Image classification data set "kiwi" (yugan-tano/farm-guardian on GitHub). Class labels (4): brown spot, gray mold, healthy, ulcer.

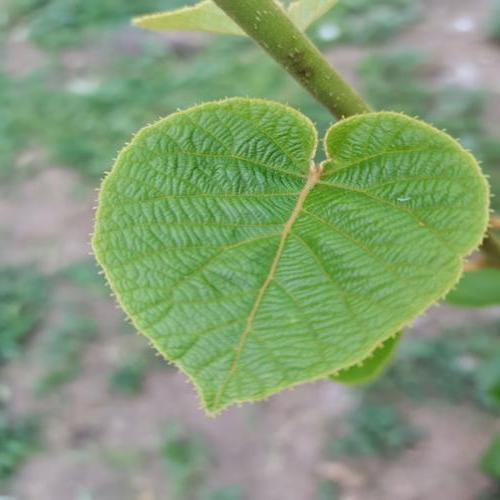
Label: healthy

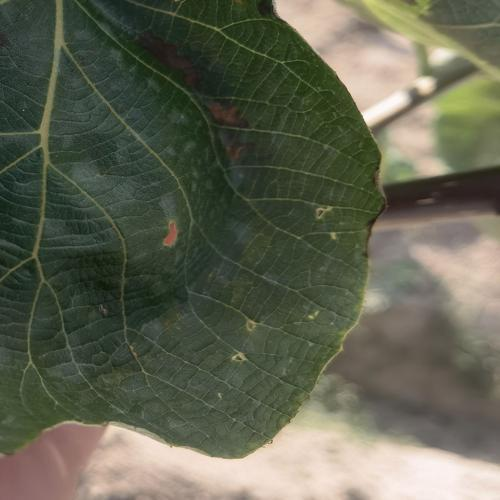
Label: ulcer

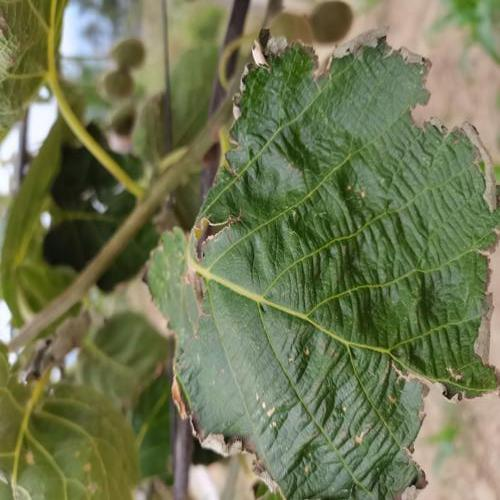
Label: gray mold

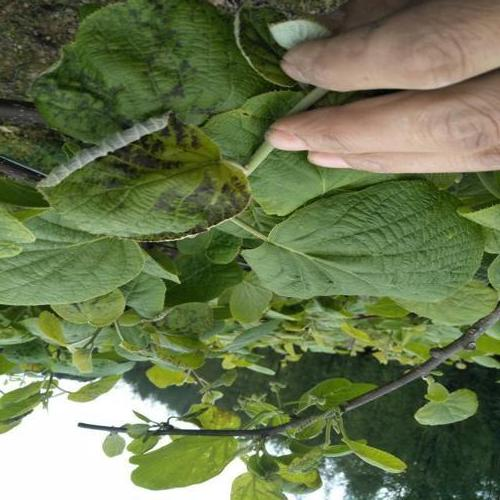
Label: brown spot

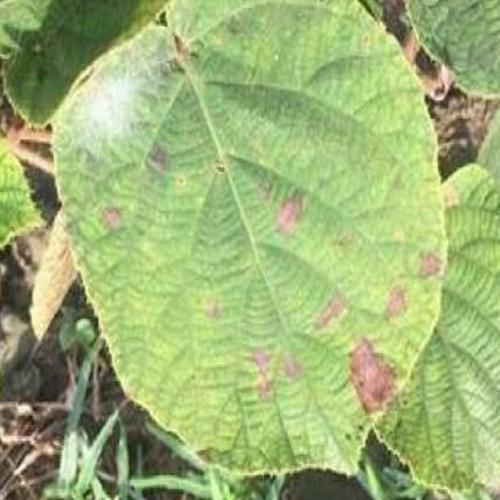
Label: ulcer

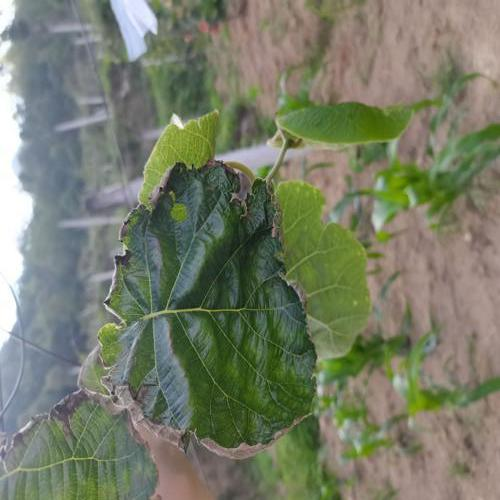
Label: gray mold
